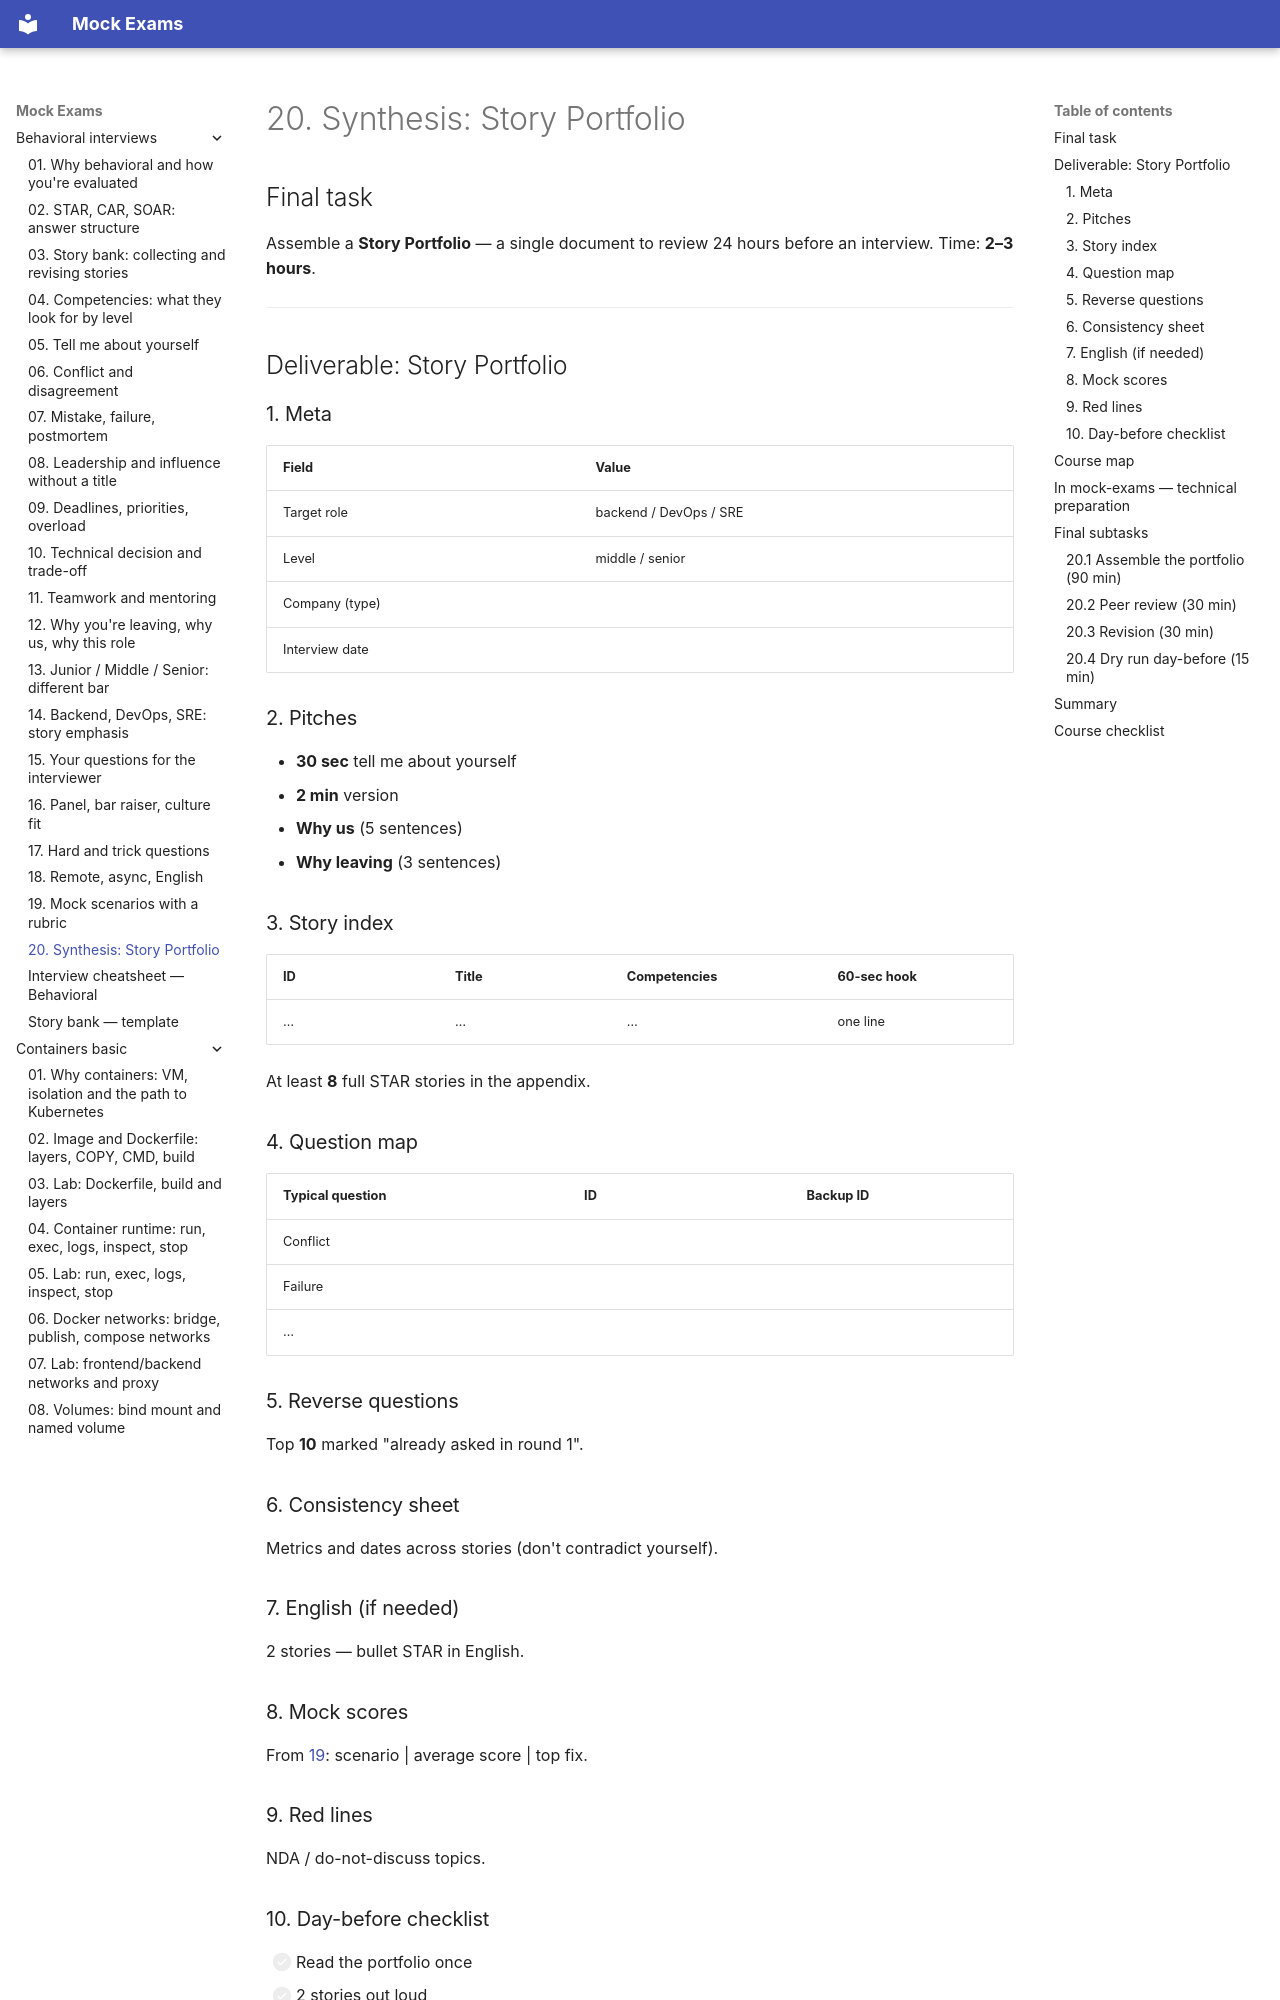

repository: FedorArbuzov/mock-exams · page: behavioral-interviews/20-synthesis/index.html · generator: mkdocs

# 20. Synthesis: Story Portfolio

## Final task

Assemble a **Story Portfolio** — a single document to review 24 hours before an interview. Time: **2–3 hours**.

---

## Deliverable: Story Portfolio

### 1. Meta

| Field | Value |
|------|----------|
| Target role | backend / DevOps / SRE |
| Level | middle / senior |
| Company (type) | |
| Interview date | |

### 2. Pitches

- **30 sec** tell me about yourself  
- **2 min** version  
- **Why us** (5 sentences)  
- **Why leaving** (3 sentences)

### 3. Story index

| ID | Title | Competencies | 60-sec hook |
|----|-------|-------------|-------------|
| … | … | … | one line |

At least **8** full STAR stories in the appendix.

### 4. Question map

| Typical question | ID | Backup ID |
|-----------------|-----|-----------|
| Conflict | | |
| Failure | | |
| … | | |

### 5. Reverse questions

Top **10** marked "already asked in round 1".

### 6. Consistency sheet

Metrics and dates across stories (don't contradict yourself).

### 7. English (if needed)

2 stories — bullet STAR in English.

### 8. Mock scores

From [19](19-mock-scenarios.md): scenario | average score | top fix.

### 9. Red lines

NDA / do-not-discuss topics.

### 10. Day-before checklist

- [ ] Read the portfolio once  
- [ ] 2 stories out loud  
- [ ] 5 reverse questions  
- [ ] Sleep / logistics  

---
